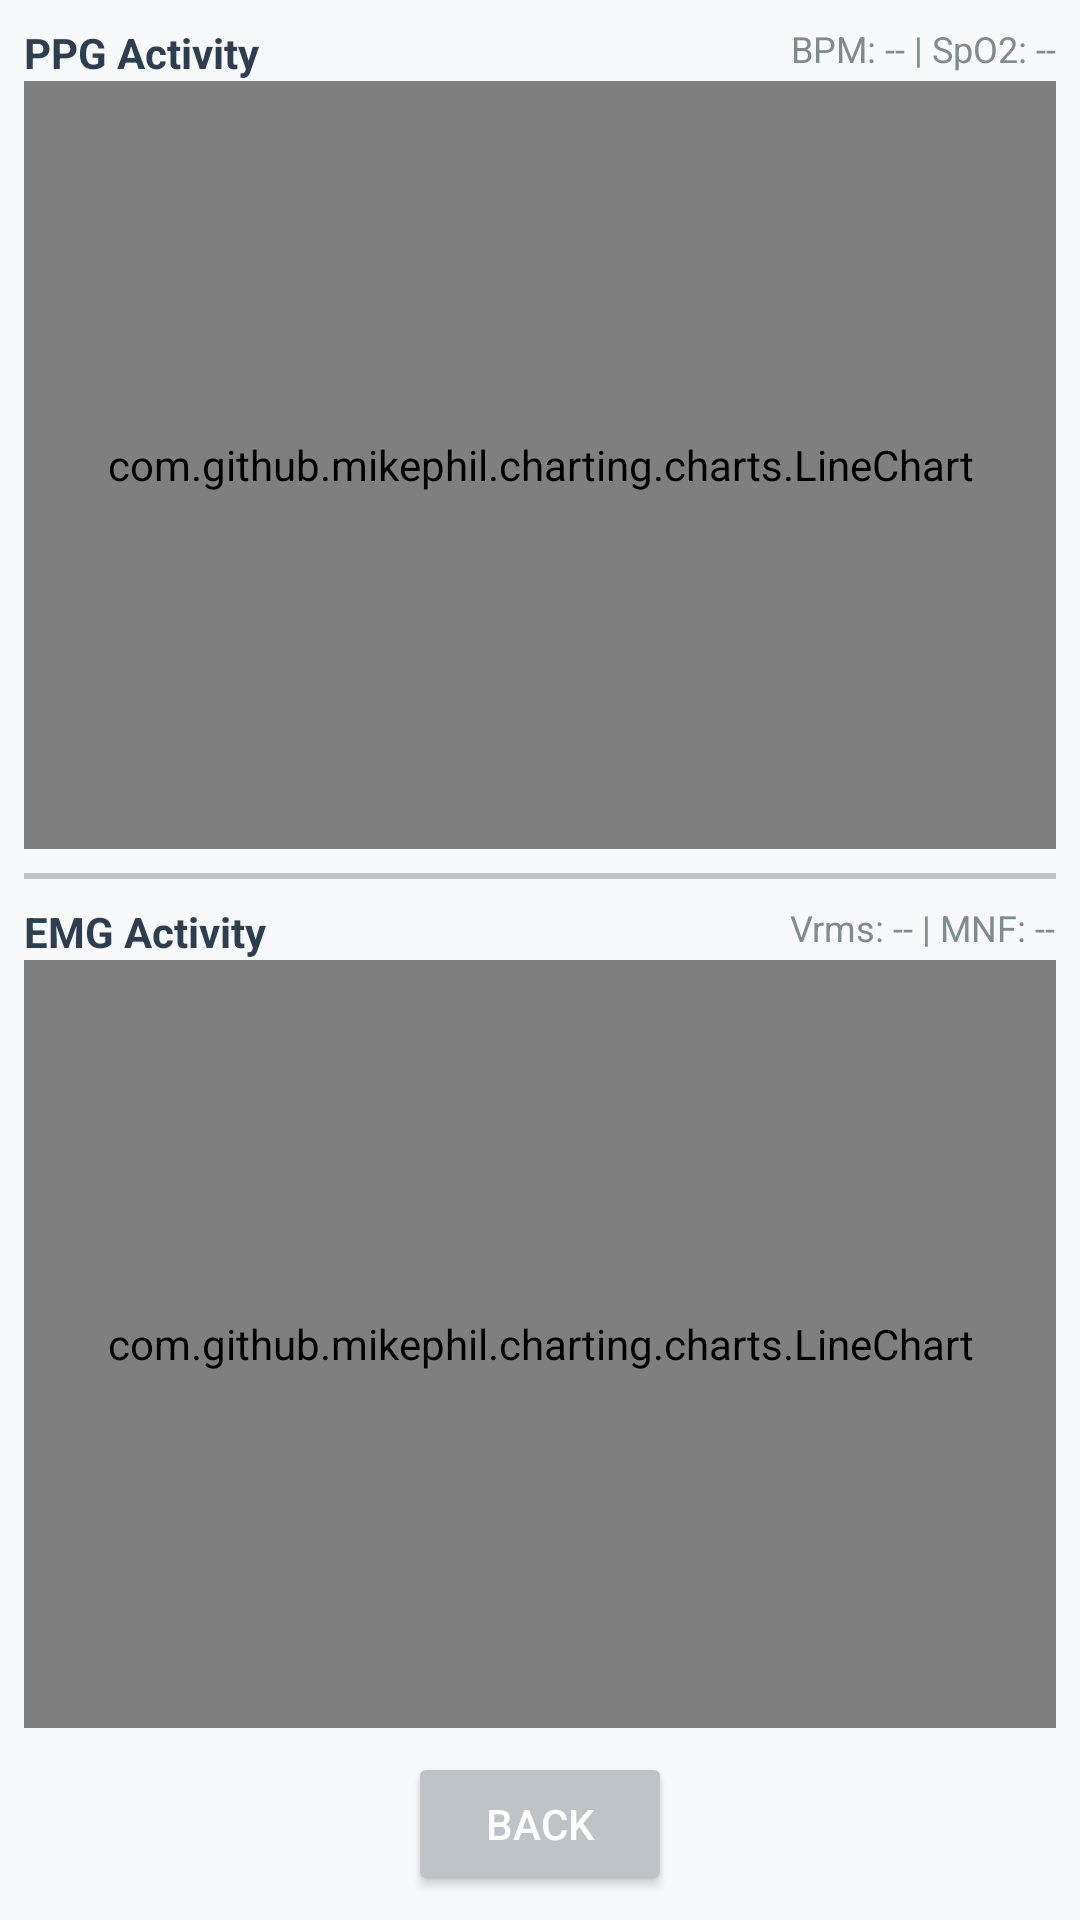

Layout XML and referenced resources for this Android screen:
<!-- AndroidManifest.xml: application theme Theme.BiobandDisplay -->
<!-- res/layout/activity_real_time.xml -->
<?xml version="1.0" encoding="utf-8"?>
<FrameLayout xmlns:android="http://schemas.android.com/apk/res/android"
    xmlns:tools="http://schemas.android.com/tools"
    android:layout_width="match_parent"
    android:layout_height="match_parent"
    android:background="#F8F9FA">

    <LinearLayout
        android:layout_width="match_parent"
        android:layout_height="match_parent"
        android:orientation="vertical"
        android:padding="8dp">

        
        <LinearLayout
            android:layout_width="match_parent"
            android:layout_height="0dp"
            android:layout_weight="1"
            android:orientation="vertical">

            <RelativeLayout
                android:layout_width="match_parent"
                android:layout_height="wrap_content">
                <TextView
                    android:layout_width="wrap_content"
                    android:layout_height="wrap_content"
                    android:text="PPG Activity"
                    android:textColor="#2C3E50"
                    android:textStyle="bold" />

                <TextView
                    android:id="@+id/ppg_metrics_realtime"
                    android:layout_width="wrap_content"
                    android:layout_height="wrap_content"
                    android:layout_alignParentEnd="true"
                    android:text="BPM: -- | SpO2: --"
                    android:textColor="#7F8C8D"
                    android:textSize="12sp" />
            </RelativeLayout>

            <com.github.mikephil.charting.charts.LineChart
                android:id="@+id/ppg_chart_realtime"
                android:layout_width="match_parent"
                android:layout_height="match_parent" />
        </LinearLayout>

        <View
            android:layout_width="match_parent"
            android:layout_height="2dp"
            android:background="#BDC3C7"
            android:layout_marginVertical="8dp"/>

        
        <LinearLayout
            android:layout_width="match_parent"
            android:layout_height="0dp"
            android:layout_weight="1"
            android:orientation="vertical">

            <RelativeLayout
                android:layout_width="match_parent"
                android:layout_height="wrap_content">
                <TextView
                    android:layout_width="wrap_content"
                    android:layout_height="wrap_content"
                    android:text="EMG Activity"
                    android:textColor="#2C3E50"
                    android:textStyle="bold" />

                <TextView
                    android:id="@+id/emg_metrics_realtime"
                    android:layout_width="wrap_content"
                    android:layout_height="wrap_content"
                    android:layout_alignParentEnd="true"
                    android:text="Vrms: -- | MNF: --"
                    android:textColor="#7F8C8D"
                    android:textSize="12sp" />
            </RelativeLayout>

            <com.github.mikephil.charting.charts.LineChart
                android:id="@+id/emg_chart_realtime"
                android:layout_width="match_parent"
                android:layout_height="match_parent" />
        </LinearLayout>

        <Button
            android:id="@+id/back_button_realtime"
            android:layout_width="wrap_content"
            android:layout_height="wrap_content"
            android:layout_gravity="center_horizontal"
            android:layout_marginTop="8dp"
            android:backgroundTint="#BDC3C7"
            android:textColor="#FFFFFF"
            android:text="Back" />

    </LinearLayout>

    
    <RelativeLayout
        android:id="@+id/loading_overlay"
        android:layout_width="match_parent"
        android:layout_height="match_parent"
        android:background="#AAF8F9FA"
        android:visibility="gone"
        android:clickable="true"
        android:focusable="true">

        <ProgressBar
            android:layout_width="wrap_content"
            android:layout_height="wrap_content"
            android:layout_centerInParent="true"
            android:indeterminateTint="#2C3E50" />

        <TextView
            android:layout_width="wrap_content"
            android:layout_height="wrap_content"
            android:layout_centerHorizontal="true"
            android:layout_below="@android:id/progress"
            android:layout_marginTop="16dp"
            android:text="Loading CSV Data..."
            android:textColor="#2C3E50"
            android:textSize="16sp" />
    </RelativeLayout>

</FrameLayout>
<!-- resources referenced by this layout -->
<resources>
  <style name="Theme.BiobandDisplay" parent="Theme.AppCompat.Light.NoActionBar">
          
          
      </style>
</resources>
